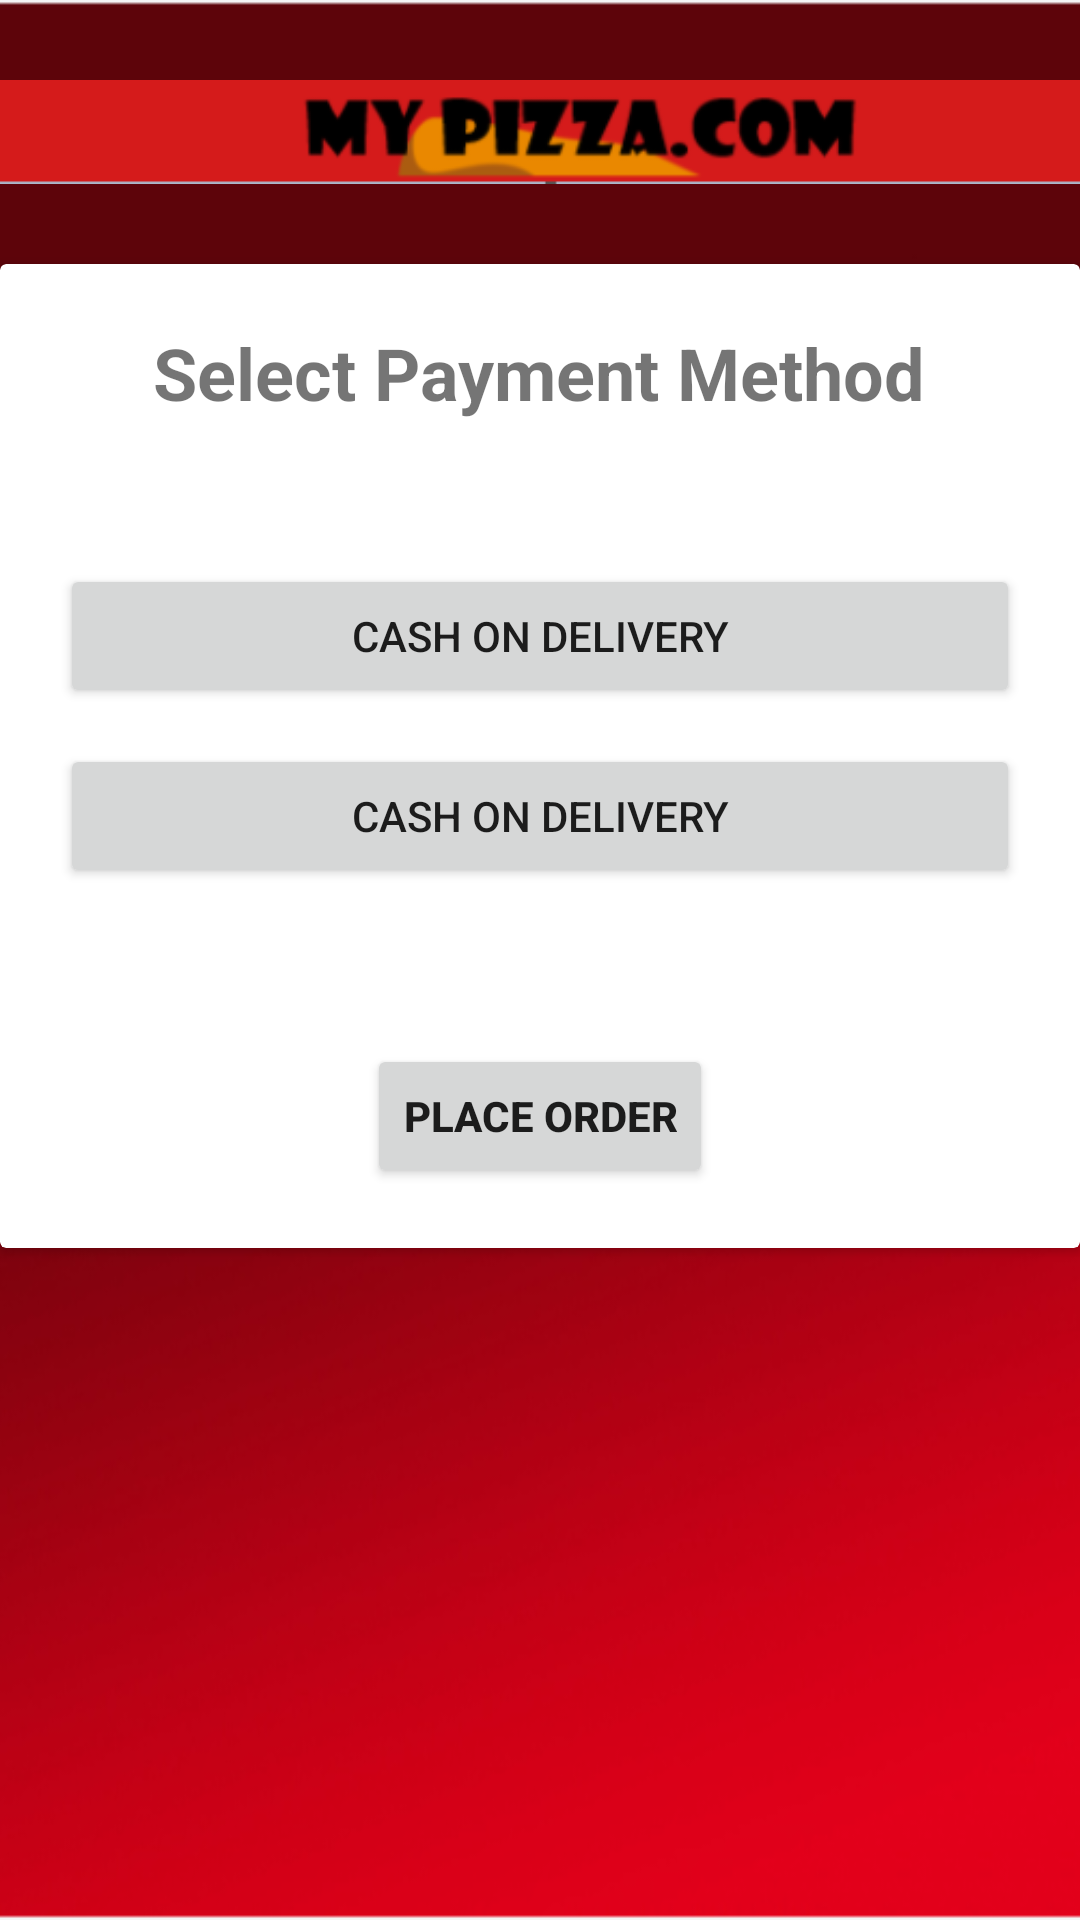

Reconstruct the res/layout file that produces this screen, plus the resources it refers to.
<!-- AndroidManifest.xml: application theme Theme.MyPizzacomApp -->
<!-- res/layout/activity_payment.xml -->
<?xml version="1.0" encoding="utf-8"?>
<LinearLayout xmlns:android="http://schemas.android.com/apk/res/android"
    xmlns:app="http://schemas.android.com/apk/res-auto"
    xmlns:tools="http://schemas.android.com/tools"
    android:layout_width="match_parent"
    android:layout_height="match_parent"
    android:background="@drawable/bg_img"
    android:orientation="vertical"
    tools:context=".PaymentActivity">

    <ImageView
        android:id="@+id/topBarImage"
        android:layout_width="wrap_content"
        android:layout_height="wrap_content"
        android:layout_marginTop="@dimen/margin_top"
        android:contentDescription="@string/top_bar_img"
        app:srcCompat="@drawable/top_bar_img_portrait" />

    <androidx.cardview.widget.CardView
        android:layout_width="match_parent"
        android:layout_height="wrap_content"
        android:layout_marginTop="@dimen/margin_top">

        <TextView
            android:id="@+id/accountTextView"
            android:layout_width="wrap_content"
            android:layout_height="wrap_content"
            android:layout_gravity="center_horizontal"
            android:layout_marginTop="@dimen/margin_top"
            android:text="@string/payment_method"
            android:textSize="24sp"
            android:textStyle="bold" />

        <Button
            android:id="@+id/cardPaymentButton"
            android:layout_width="match_parent"
            android:layout_height="wrap_content"
            android:layout_gravity="center_horizontal"
            android:layout_marginStart="@dimen/margin_start"
            android:layout_marginTop="100dp"
            android:layout_marginEnd="@dimen/margin_end"
            android:layout_marginBottom="@dimen/margin_bottom"
            android:onClick="cardPaymentOnClickButton"
            android:text="@string/cash_payment" />

        <Button
            android:id="@+id/cashPaymentButton"
            android:layout_width="match_parent"
            android:layout_height="wrap_content"
            android:layout_gravity="center_horizontal"
            android:layout_marginStart="@dimen/margin_start"
            android:layout_marginTop="160dp"
            android:layout_marginEnd="@dimen/margin_end"
            android:layout_marginBottom="@dimen/margin_bottom"
            android:onClick="cashPaymentOnClickButton"
            android:text="@string/cash_payment" />

        <Button
            android:id="@+id/placeOrderButton"
            android:layout_width="wrap_content"
            android:layout_height="wrap_content"
            android:layout_gravity="center_horizontal"
            android:layout_marginTop="260dp"
            android:layout_marginBottom="@dimen/margin_bottom"
            android:text="@string/place_order"
            android:textStyle="bold" />
    </androidx.cardview.widget.CardView>

</LinearLayout>
<!-- resources referenced by this layout -->
<resources>
  <dimen name="margin_bottom">20dp</dimen>
  <dimen name="margin_end">20dp</dimen>
  <dimen name="margin_start">20dp</dimen>
  <dimen name="margin_top">20dp</dimen>
  <!-- drawable bg_img: png bitmap (drawable, 101497 bytes) -->
  <!-- drawable top_bar_img_portrait: png bitmap (drawable, 9395 bytes) -->
  <string name="cash_payment">Cash On Delivery</string>
  <string name="payment_method">Select Payment Method</string>
  <string name="place_order">Place Order</string>
  <string name="top_bar_img">Top Bar Image</string>
  <style name="Theme.MyPizzacomApp" parent="Theme.MaterialComponents.DayNight.DarkActionBar">
          
          <item name="colorPrimary">@color/purple_500</item>
          <item name="colorPrimaryVariant">@color/purple_700</item>
          <item name="colorOnPrimary">@color/white</item>
          
          <item name="colorSecondary">@color/teal_200</item>
          <item name="colorSecondaryVariant">@color/teal_700</item>
          <item name="colorOnSecondary">@color/black</item>
          
          <item name="android:statusBarColor" tools:targetApi="l">?attr/colorPrimaryVariant</item>
          
      </style>
  <color name="purple_500">#FF6200EE</color>
  <color name="purple_700">#FF3700B3</color>
  <color name="white">#FFFFFFFF</color>
  <color name="teal_200">#FF03DAC5</color>
  <color name="teal_700">#FF018786</color>
  <color name="black">#FF000000</color>
</resources>
